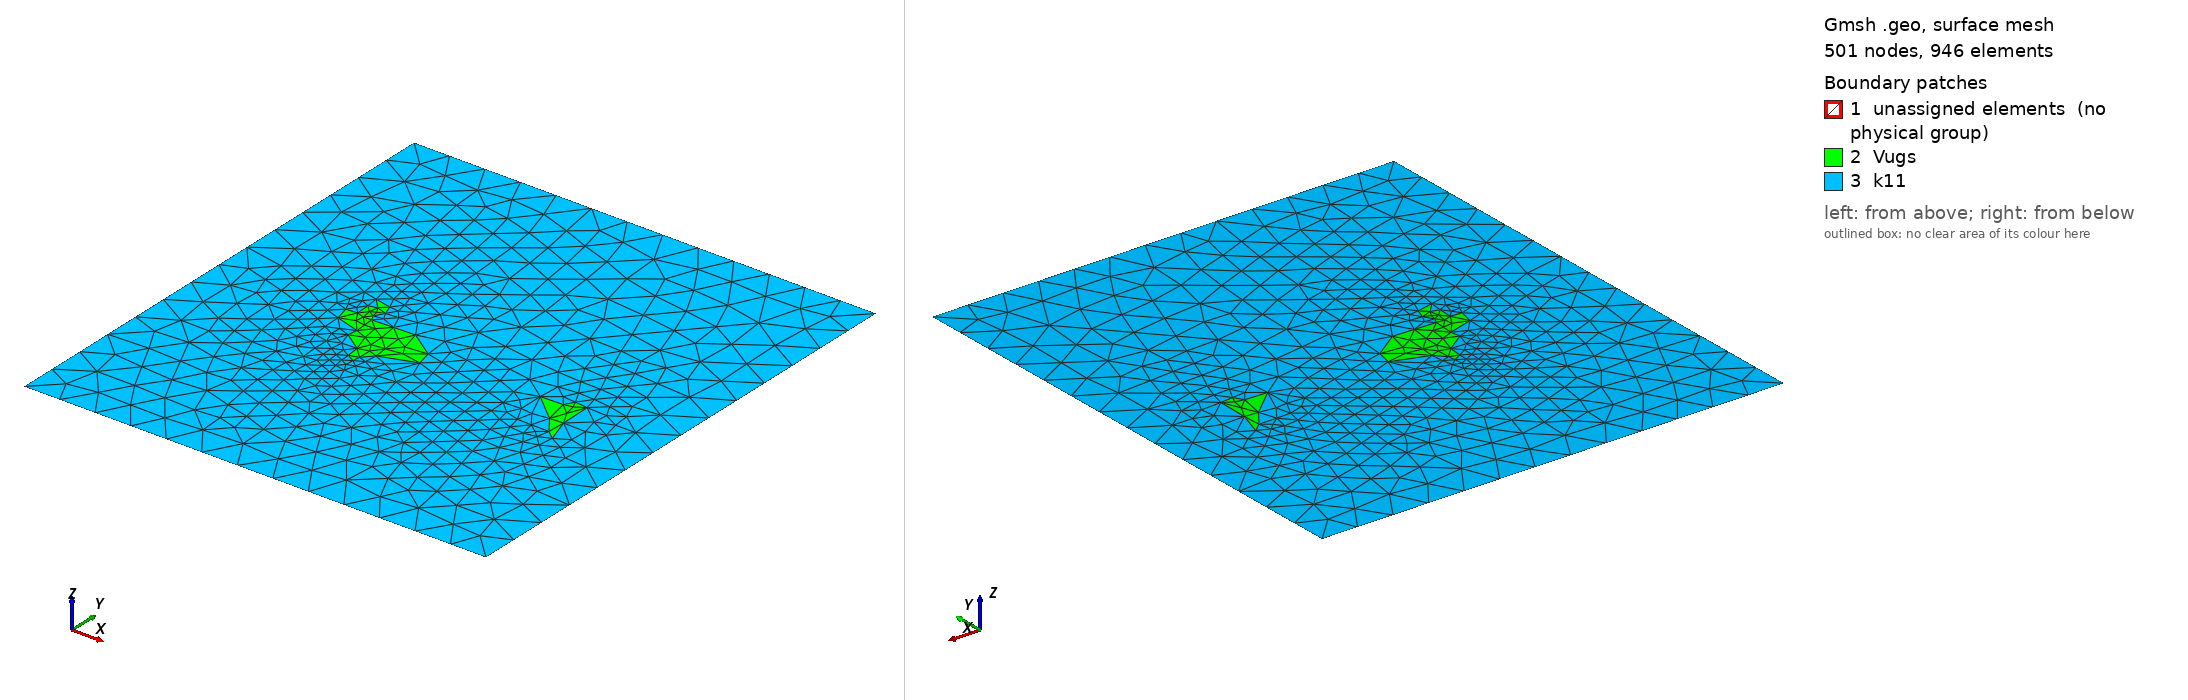

Gmsh geometry script, surface-meshed: 501 nodes, 946 surface elements. Boundary patches (legend numbers): 1 unassigned elements (no physical group), 2 Vugs, 3 k11. Left view from above one corner, right view from below the opposite corner. Legend entries are the model's physical surfaces; 'unassigned elements' are surfaces in no physical group. The drawing asked Gmsh for element sizes between 1% and 20% of the model's largest extent; the script's own settings can give other sizes.

=== FractureVug.geo (drawn) ===
cl__1 = 50;
Point(1) = {115, 107, 0, cl__1};
Point(2) = {79, 183, 0, cl__1};
Point(3) = {230, 263, 0, cl__1};
Point(4) = {228, 281, 0, cl__1};
Point(5) = {202, 299, 0, cl__1};
Point(6) = {204, 312, 0, cl__1};
Point(7) = {171, 322, 0, cl__1};
Point(8) = {166, 342, 0, cl__1};
Point(9) = {181, 343, 0, cl__1};
Point(10) = {180, 362, 0, cl__1};
Point(11) = {191, 365, 0, cl__1};
Point(12) = {178, 379, 0, cl__1};
Point(13) = {200, 374, 0, cl__1};
Point(14) = {205, 360, 0, cl__1};
Point(15) = {198, 348, 0, cl__1};
Point(16) = {202, 340, 0, cl__1};
Point(17) = {259, 342, 0, cl__1};
Point(18) = {295, 317, 0, cl__1};
Point(19) = {300, 296, 0, cl__1};
Point(20) = {254, 280, 0, cl__1};
Point(21) = {242, 267, 0, cl__1};
Point(22) = {241, 257, 0, cl__1};
Point(23) = {512, 250, 0, cl__1};
Point(24) = {500, 260, 0, cl__1};
Point(25) = {483, 283, 0, cl__1};
Point(26) = {446, 315, 0, cl__1};
Point(27) = {476, 316, 0, cl__1};
Point(28) = {483, 328, 0, cl__1};
Point(29) = {500, 326, 0, cl__1};
Point(30) = {501, 284, 0, cl__1};
//Point(31) = {228, 212, 0, cl__1};
//Point(32) = {190, 215, 0, cl__1};
Point(41) = {0, 0, 0, cl__1};
Point(42) = {0, 676, 0, cl__1};
Point(43) = {616, 676, 0, cl__1};
Point(44) = {616, 0, 0, cl__1};
Point(45) = {500, 550, 0, cl__1};
Point(46) = {350, 380, 0, cl__1};
Line(1) = {1, 2};
Line(2) = {2, 1};
Line(3) = {3, 4};
Line(4) = {4, 5};
Line(5) = {5, 6};
Line(6) = {6, 7};
Line(7) = {7, 8};
Line(8) = {8, 9};
Line(9) = {9, 10};
Line(10) = {10, 11};
Line(11) = {11, 12};
Line(12) = {12, 13};
Line(13) = {13, 14};
Line(14) = {14, 15};
Line(15) = {15, 16};
Line(16) = {16, 17};
Line(17) = {17, 18};
Line(18) = {18, 19};
Line(19) = {19, 20};
Line(20) = {20, 21};
Line(21) = {21, 22};
Line(22) = {22, 3};
Line(23) = {23, 24};
Line(24) = {24, 25};
Line(25) = {25, 26};
Line(26) = {26, 27};
Line(27) = {27, 28};
Line(28) = {28, 29};
Line(29) = {29, 30};
Line(30) = {30, 23};
//Line(31) = {31, 32};
//Line(32) = {32, 31};
Line(41) = {41, 42};
Line(42) = {42, 43};
Line(43) = {43, 44};
Line(44) = {44, 41};
Line(45)={45,46};
Line(46)={46,45};
Curve Loop(90) = {45,46};
Plane Surface(90) = {90};
Curve Loop(37) = {1, 2};
Plane Surface(37) = {37};
Curve Loop(38) = {3, 4, 5, 6, 7, 8, 9, 10, 11, 12, 13, 14, 15, 16, 17, 18, 19, 20, 21, 22};
Plane Surface(38) = {38};
Curve Loop(39) = {23, 24, 25, 26, 27, 28, 29, 30};
Plane Surface(39) = {39};
//Curve Loop(40) = {31, 32};
//Plane Surface(40) = {40};
Curve Loop(1000) = {1, 2,45,46 ,-22, -21, -20, -19, -18, -17, -16, -15, -14, -13, -12, -11, -10, -9, -8, -7, -6, -5, -4, -3, -30, -29, -28, -27, -26, -25, -24, -23, -44, -43, -42, -41};
Plane Surface(1000) = {1000};

Physical Surface("k11", 1) = {1000};
//+
Physical Curve("inlet", 2) = {41};
//+
Physical Curve("outlet", 3) = {43};
Physical Curve("noflux", 4) = {42,44};
Physical Surface("Vugs",7)={38,39};
Physical Curve("SmallFract",6)={1,2,45,46};
